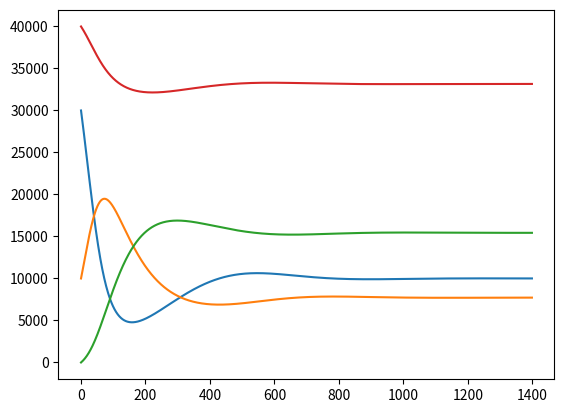

Write Python code to recreate this figure.
import numpy as np

def S_d(S,I,R):
    return c*(R) - a*S*I/N - d*S + e*N

def I_d(S,I):
    return a*S*I/N -b*I -d*I - d_i*I

def R_d(S,I,R):
    return b*I-c*R-d*R

def rk4(S, I, f):

    k1 = f(S, I)
    k2 = f(S + dt/2, I + (dt/2)*k1)
    k3 = f(S + dt/2, I + (dt/2)*k2)
    k4 = f(S + dt,   I + dt * k3)
    

    return (dt/6)*(k1 + 2*k2 + 2*k3 + k4)

dt  = .01
a   = 4 
b   = 1
c   = .5
d   = 0
d_i = 0
e   = 0

steps = 1400

N = 40000

S = np.zeros(steps)
I = np.zeros_like(S)
R = np.zeros_like(S)

S[0] = 30000
I[0] = 10000
R[0] = 0

for i in range(1,steps):
    
    sk1 = S_d(S[i-1], I[i-1],R[i-1])
    ik1 = I_d(S[i-1], I[i-1])
    rk1 = R_d(S[i-1], I[i-1],R[i-1])
    
    sk2 = S_d(S[i-1] + dt/2, I[i-1] + (dt/2)*sk1,R[i-1])
    ik2 = I_d(S[i-1] + dt/2, I[i-1] + (dt/2)*ik1)
    rk2 = R_d(S[i-1] + dt/2, I[i-1] + (dt/2)*sk1,R[i-1])
    
    sk3 = S_d(S[i-1] + dt/2, I[i-1] + (dt/2)*sk2,R[i-1])
    ik3 = I_d(S[i-1] + dt/2, I[i-1] + (dt/2)*ik2)
    rk3 = R_d(S[i-1] + dt/2, I[i-1] + (dt/2)*sk2,R[i-1])
    
    
    sk4 = S_d(S[i-1] + dt,   I[i-1] + dt * sk3,R[i-1])
    ik4 = I_d(S[i-1] + dt,   I[i-1] + dt * ik3)
    rk4 = S_d(S[i-1] + dt,   I[i-1] + dt * sk3,R[i-1])
    
    
    S[i] = S[i-1] + (dt/6)*(sk1 + 2*sk2 + 2*sk3 + sk4)
    I[i] = I[i-1] + (dt/6)*(ik1 + 2*ik2 + 2*ik3 + ik4)
    R[i] = R[i-1] + (dt/6)*(rk1 + 2*rk2 + 2*rk3 + rk4)
    


    
import matplotlib.pyplot as plt

plt.plot(S)
plt.plot(I)
plt.plot(R)
plt.plot(S+I+R)
plt.show()